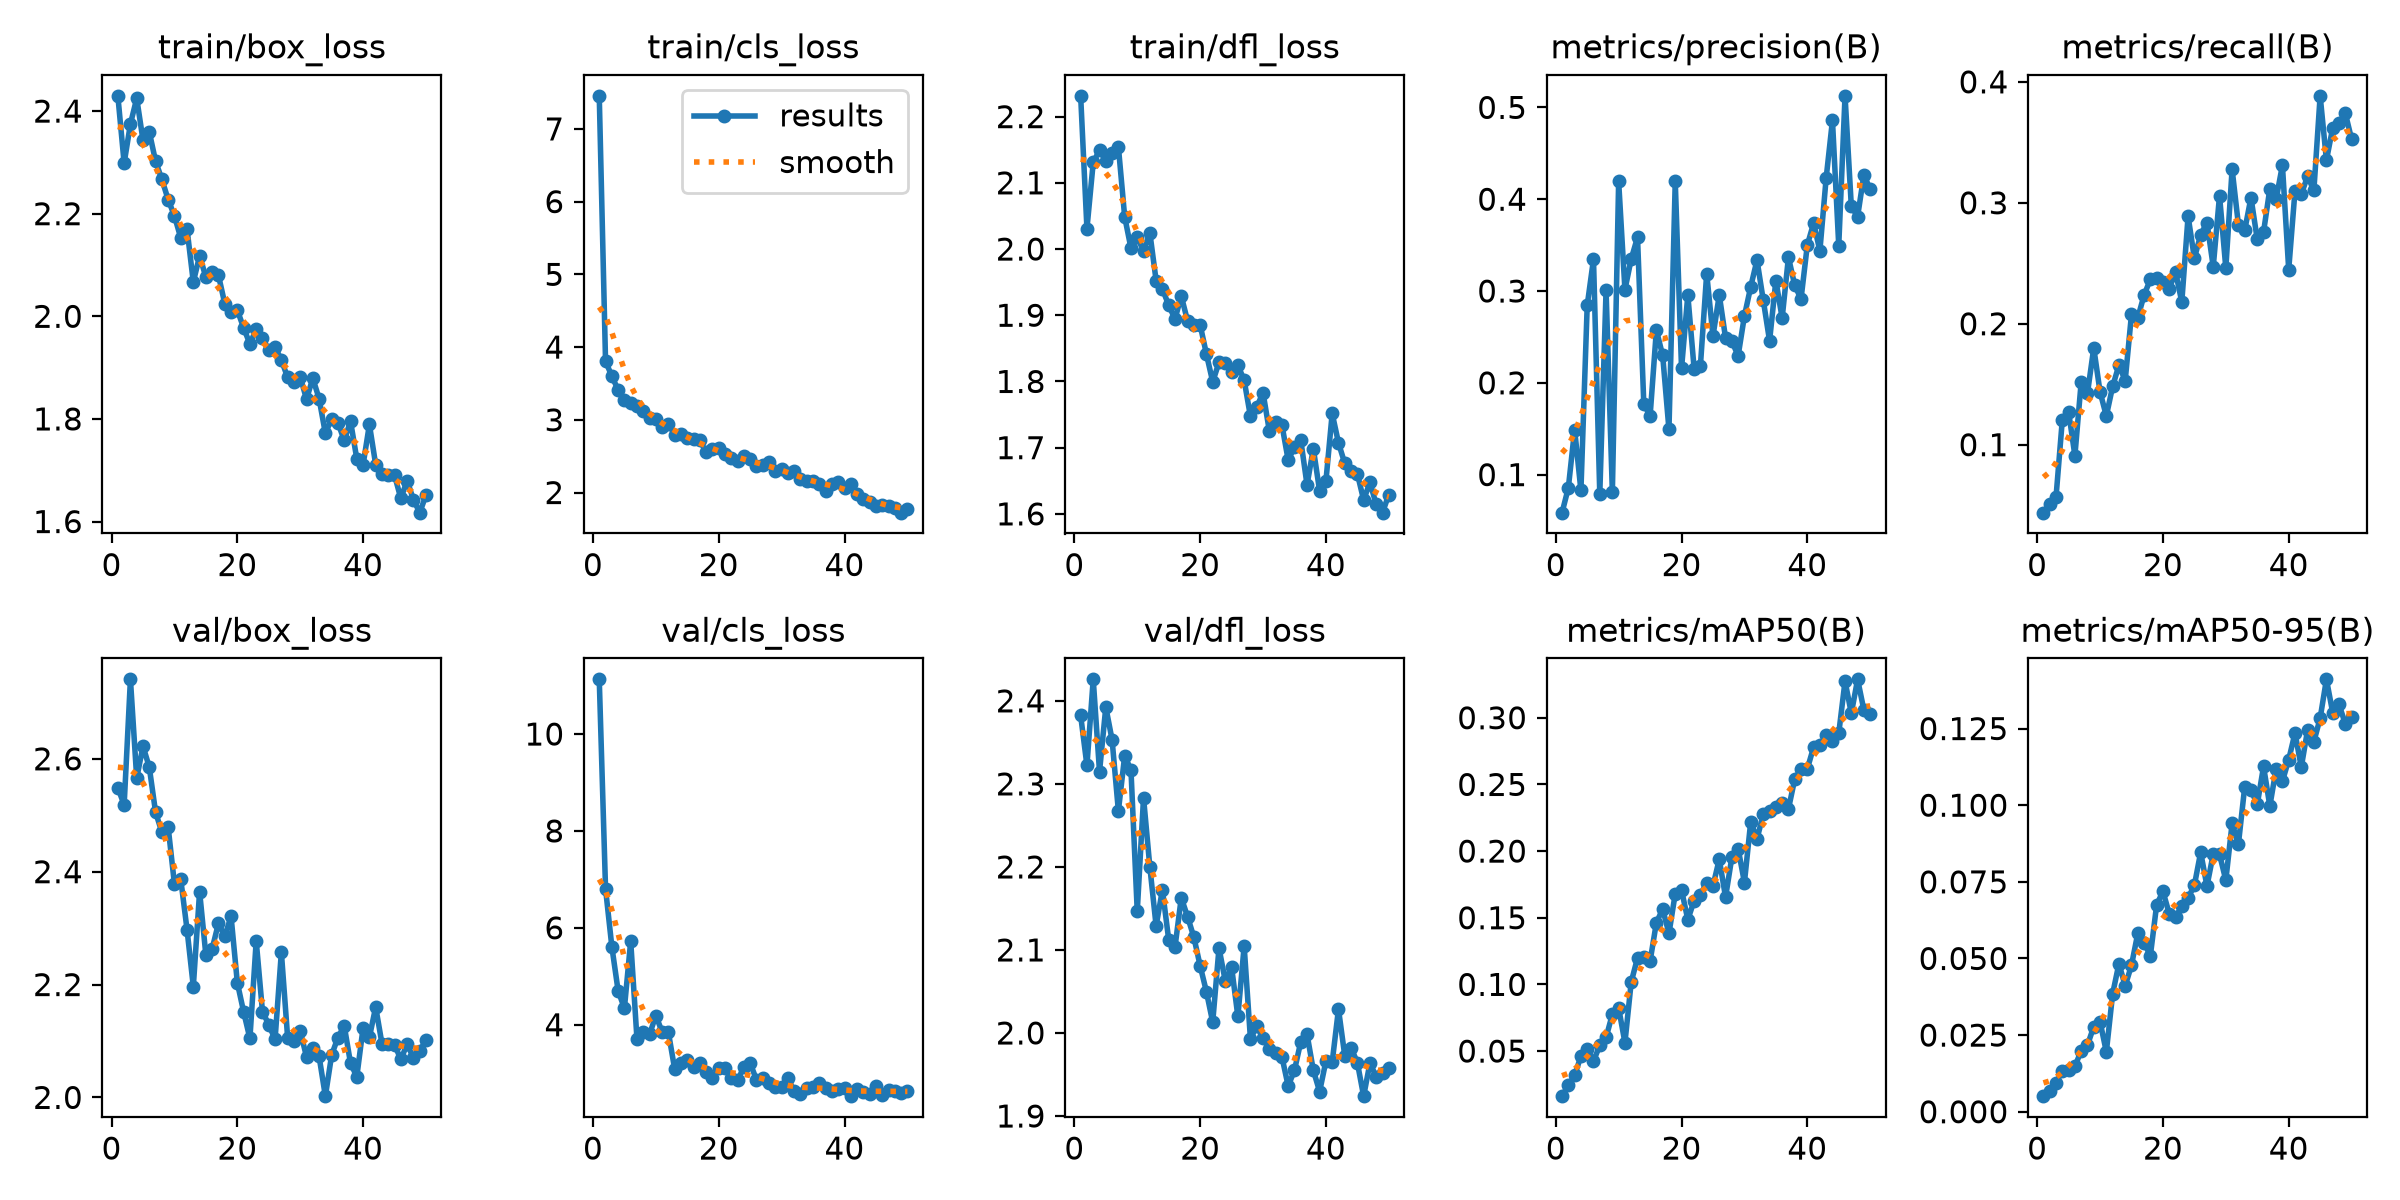

Data behind this chart, as committed beside it:
epoch, time, train/box_loss, train/cls_loss, train/dfl_loss, metrics/precision(B), metrics/recall(B), metrics/mAP50(B), metrics/mAP50-95(B), val/box_loss, val/cls_loss, val/dfl_loss, lr/pg0, lr/pg1, lr/pg2
1, 10.37, 2.43, 7.455, 2.231, 0.05856, 0.04378, 0.01617, 0.00508, 2.549, 11.13, 2.382, 0.0003658, 0.0003658, 0.0003658
2, 15.22, 2.298, 3.806, 2.031, 0.08558, 0.05121, 0.02425, 0.00665, 2.518, 6.809, 2.322, 0.0007215, 0.0007215, 0.0007215
3, 19.93, 2.375, 3.601, 2.131, 0.1491, 0.05672, 0.03169, 0.00953, 2.741, 5.613, 2.426, 0.001063, 0.001063, 0.001063
4, 24.8, 2.425, 3.411, 2.149, 0.08274, 0.1205, 0.04621, 0.01325, 2.566, 4.7, 2.315, 0.001045, 0.001045, 0.001045
5, 29.53, 2.343, 3.268, 2.133, 0.2842, 0.1272, 0.05129, 0.0135, 2.622, 4.34, 2.393, 0.001023, 0.001023, 0.001023
6, 34.22, 2.359, 3.225, 2.145, 0.3346, 0.09092, 0.04248, 0.0148, 2.585, 5.726, 2.353, 0.001001, 0.001001, 0.001001
7, 38.92, 2.302, 3.186, 2.155, 0.07874, 0.1517, 0.0543, 0.01986, 2.505, 3.702, 2.267, 0.000979, 0.000979, 0.000979
8, 43.63, 2.267, 3.127, 2.049, 0.3007, 0.1426, 0.0602, 0.02174, 2.47, 3.845, 2.334, 0.000957, 0.000957, 0.000957
9, 48.37, 2.227, 3.03, 2.001, 0.08082, 0.18, 0.07757, 0.02776, 2.479, 3.802, 2.317, 0.000935, 0.000935, 0.000935
10, 53.15, 2.196, 3.007, 2.018, 0.4195, 0.1436, 0.08231, 0.0294, 2.378, 4.189, 2.146, 0.000913, 0.000913, 0.000913
11, 57.83, 2.153, 2.894, 1.997, 0.3015, 0.1238, 0.0563, 0.01951, 2.387, 3.852, 2.283, 0.000891, 0.000891, 0.000891
12, 62.56, 2.17, 2.944, 2.025, 0.335, 0.1481, 0.1018, 0.03843, 2.297, 3.839, 2.2, 0.000869, 0.000869, 0.000869
13, 67.22, 2.067, 2.797, 1.952, 0.3585, 0.1657, 0.1198, 0.04828, 2.196, 3.08, 2.129, 0.000847, 0.000847, 0.000847
14, 72.09, 2.118, 2.801, 1.94, 0.1772, 0.153, 0.1206, 0.04106, 2.365, 3.219, 2.172, 0.000825, 0.000825, 0.000825
15, 76.81, 2.076, 2.752, 1.915, 0.1637, 0.2078, 0.1174, 0.04779, 2.252, 3.267, 2.112, 0.000803, 0.000803, 0.000803
16, 81.49, 2.087, 2.731, 1.894, 0.2574, 0.2049, 0.1463, 0.0582, 2.263, 3.124, 2.103, 0.000781, 0.000781, 0.000781
17, 86.21, 2.08, 2.716, 1.929, 0.2298, 0.2236, 0.1564, 0.05508, 2.309, 3.205, 2.163, 0.000759, 0.000759, 0.000759
18, 90.84, 2.025, 2.552, 1.891, 0.1492, 0.2367, 0.1382, 0.05089, 2.285, 3.017, 2.14, 0.000737, 0.000737, 0.000737
19, 95.48, 2.009, 2.595, 1.886, 0.4194, 0.2377, 0.1681, 0.06747, 2.321, 2.891, 2.115, 0.000715, 0.000715, 0.000715
20, 100.2, 2.012, 2.616, 1.886, 0.2157, 0.2346, 0.1708, 0.07191, 2.203, 3.106, 2.081, 0.000693, 0.000693, 0.000693
21, 104.9, 1.978, 2.523, 1.841, 0.2956, 0.2288, 0.1486, 0.06461, 2.152, 3.101, 2.05, 0.000671, 0.000671, 0.000671
22, 109.6, 1.946, 2.476, 1.799, 0.2155, 0.2429, 0.1627, 0.06346, 2.104, 2.893, 2.013, 0.000649, 0.000649, 0.000649
23, 114.4, 1.975, 2.429, 1.829, 0.2183, 0.218, 0.1672, 0.06701, 2.277, 2.856, 2.102, 0.000627, 0.000627, 0.000627
24, 119.1, 1.958, 2.501, 1.828, 0.3191, 0.2889, 0.1761, 0.06973, 2.152, 3.122, 2.063, 0.0006051, 0.0006051, 0.0006051
25, 123.8, 1.934, 2.467, 1.814, 0.2509, 0.2541, 0.1739, 0.07386, 2.129, 3.21, 2.08, 0.0005831, 0.0005831, 0.0005831
26, 128.5, 1.94, 2.369, 1.825, 0.2957, 0.2736, 0.1939, 0.08465, 2.103, 2.861, 2.02, 0.0005611, 0.0005611, 0.0005611
27, 133.2, 1.915, 2.382, 1.802, 0.2489, 0.2837, 0.1655, 0.07361, 2.257, 2.902, 2.105, 0.0005391, 0.0005391, 0.0005391
28, 137.9, 1.881, 2.425, 1.747, 0.2455, 0.2472, 0.1953, 0.08408, 2.106, 2.8, 1.993, 0.0005171, 0.0005171, 0.0005171
29, 142.6, 1.873, 2.301, 1.761, 0.2294, 0.3059, 0.2019, 0.08396, 2.1, 2.723, 2.008, 0.0004951, 0.0004951, 0.0004951
30, 147.2, 1.882, 2.328, 1.783, 0.2728, 0.246, 0.1764, 0.07554, 2.118, 2.705, 1.994, 0.0004731, 0.0004731, 0.0004731
31, 151.9, 1.839, 2.267, 1.725, 0.3045, 0.3278, 0.2219, 0.09405, 2.072, 2.897, 1.98, 0.0004511, 0.0004511, 0.0004511
32, 156.5, 1.879, 2.29, 1.738, 0.3337, 0.282, 0.2092, 0.08728, 2.088, 2.623, 1.976, 0.0004291, 0.0004291, 0.0004291
33, 161.1, 1.84, 2.18, 1.735, 0.2899, 0.2771, 0.2276, 0.1059, 2.073, 2.57, 1.971, 0.0004071, 0.0004071, 0.0004071
34, 165.8, 1.772, 2.16, 1.681, 0.2456, 0.3043, 0.2301, 0.1049, 2.002, 2.684, 1.936, 0.0003851, 0.0003851, 0.0003851
35, 170.4, 1.8, 2.159, 1.701, 0.3114, 0.2697, 0.2327, 0.1002, 2.075, 2.724, 1.955, 0.0003631, 0.0003631, 0.0003631
36, 175.1, 1.792, 2.121, 1.712, 0.2705, 0.2758, 0.2361, 0.1127, 2.106, 2.807, 1.989, 0.0003411, 0.0003411, 0.0003411
37, 179.8, 1.758, 2.014, 1.644, 0.3367, 0.3116, 0.2316, 0.09972, 2.127, 2.693, 1.998, 0.0003191, 0.0003191, 0.0003191
38, 184.6, 1.796, 2.112, 1.699, 0.3063, 0.3031, 0.2539, 0.1118, 2.06, 2.638, 1.955, 0.0002971, 0.0002971, 0.0002971
39, 189.2, 1.722, 2.14, 1.635, 0.2912, 0.331, 0.2615, 0.1078, 2.037, 2.676, 1.929, 0.0002751, 0.0002751, 0.0002751
40, 193.8, 1.711, 2.066, 1.649, 0.3499, 0.2448, 0.2616, 0.1149, 2.123, 2.686, 1.966, 0.0002531, 0.0002531, 0.0002531
41, 198.9, 1.789, 2.114, 1.752, 0.3738, 0.3098, 0.2779, 0.1235, 2.107, 2.525, 1.965, 0.0002311, 0.0002311, 0.0002311
42, 203.5, 1.711, 1.977, 1.707, 0.3439, 0.307, 0.2792, 0.1124, 2.16, 2.676, 2.029, 0.0002091, 0.0002091, 0.0002091
43, 208.2, 1.693, 1.908, 1.676, 0.4232, 0.322, 0.2869, 0.1245, 2.095, 2.61, 1.972, 0.0001871, 0.0001871, 0.0001871
44, 212.9, 1.691, 1.875, 1.665, 0.4859, 0.3102, 0.2823, 0.1207, 2.095, 2.578, 1.982, 0.0001651, 0.0001651, 0.0001651
45, 217.5, 1.69, 1.82, 1.661, 0.3495, 0.3884, 0.2883, 0.1284, 2.093, 2.732, 1.964, 0.0001431, 0.0001431, 0.0001431
46, 222.1, 1.645, 1.829, 1.621, 0.5126, 0.3353, 0.3274, 0.1411, 2.067, 2.547, 1.924, 0.0001211, 0.0001211, 0.0001211
47, 226.7, 1.68, 1.818, 1.648, 0.3922, 0.362, 0.3033, 0.1301, 2.094, 2.654, 1.964, 9.91012e-05, 9.91012e-05, 9.91012e-05
48, 231.4, 1.643, 1.787, 1.614, 0.3811, 0.3661, 0.3288, 0.1329, 2.07, 2.634, 1.947, 7.71034e-05, 7.71034e-05, 7.71034e-05
49, 236.2, 1.617, 1.723, 1.602, 0.4267, 0.3741, 0.3057, 0.1265, 2.082, 2.595, 1.952, 5.51056e-05, 5.51056e-05, 5.51056e-05
50, 240.9, 1.651, 1.774, 1.629, 0.4106, 0.3526, 0.303, 0.1289, 2.102, 2.636, 1.958, 3.31078e-05, 3.31078e-05, 3.31078e-05
